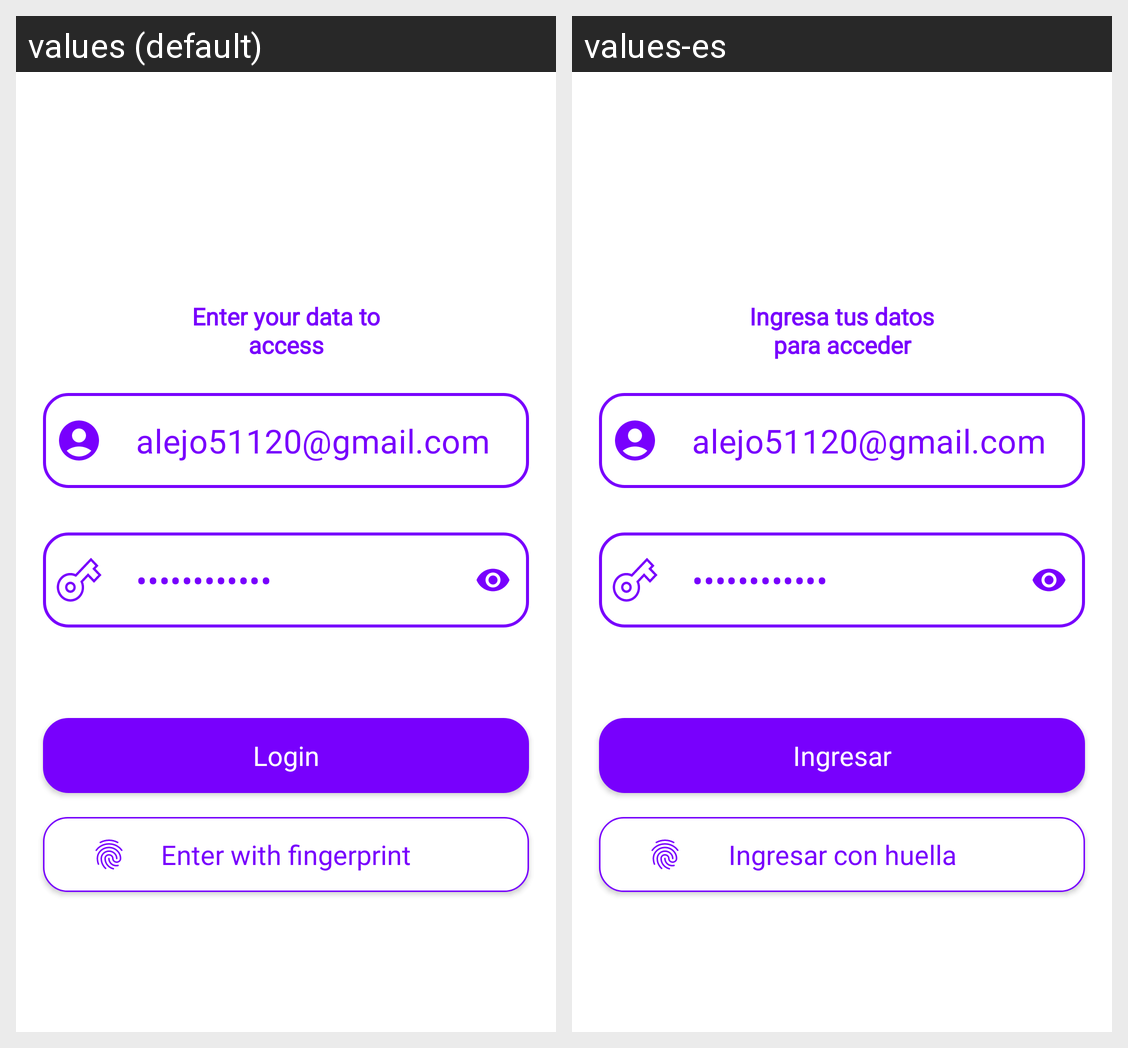

The Android screen above is rendered under two locales of the same app. Produce the string resources it draws, with the default and per-locale values.
Android screen res/layout/fragment_login.xml rendered under 2 locales, left to right: values (default), values-es. Device: Nexus 5 (rendered at 1080×1920; each locale shown at half size, 540×960, under a caption strip naming it); theme Theme.Sophosmobileapp.
Strings drawn on this screen, with the default value and each locale's value (text and hints the layout hard-codes, and strings that could not be matched under every locale, appear in the picture but are not listed):

enter_data
  values: Enter your data to access
  values-es: Ingresa tus datos para acceder

login
  values: Login
  values-es: Ingresar

login_fingerprint
  values: Enter with fingerprint
  values-es: Ingresar con huella
